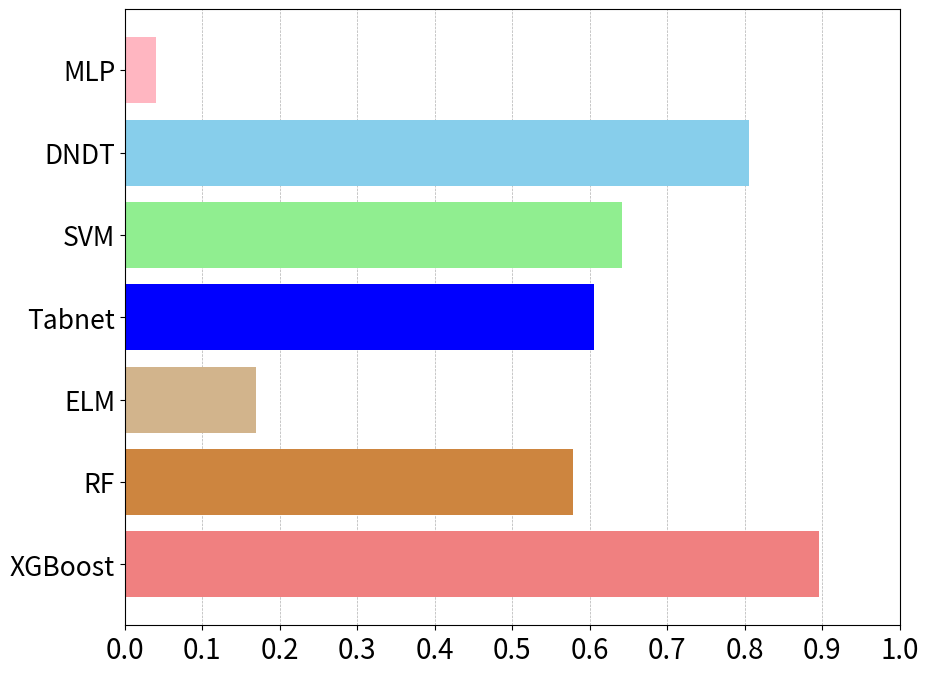

The matplotlib source for this figure:
import numpy as np
import matplotlib.pyplot as plt

# 输入原始数据
models = ["XGBoost", "RF", "ELM", "Tabnet", "SVM", "DNDT", "MLP"]
metrics = ["Accuracy", "Precision", "F1_Score", "Recall", "Kappa"]
data = np.array([
    [0.9215, 0.9039, 0.9102, 0.9070, 0.8972],  # XGBoost
    [0.9126, 0.9083, 0.8926, 0.9003, 0.8910],  # RF
    [0.8931, 0.8849, 0.8961, 0.8904, 0.8721],  # ELM
    [0.9108, 0.8920, 0.9056, 0.8987, 0.8891],  # Tabnet
    [0.9079, 0.8949, 0.9097, 0.9022, 0.8862],  # SVM
    [0.9115, 0.9013, 0.9171, 0.9091, 0.8846],  # DNDT
    [0.8907, 0.8724, 0.8965, 0.8843, 0.8693]   # MLP
])
# 标准化处理
def normalize(data):
    normalized_data = []
    for j in range(data.shape[1]):
        column = data[:, j]
        min_val = np.min(column)
        max_val = np.max(column)
        normalized_column = (column - min_val) / (max_val - min_val) if max_val != min_val else np.zeros_like(column)
        normalized_data.append(normalized_column)
    return np.array(normalized_data).T

normalized_data = normalize(data)
print("标准化后的数据:\n", normalized_data)

# 计算比例 p_ij
def calculate_proportions(data):
    proportions = []
    for j in range(data.shape[1]):
        column_sum = np.sum(data[:, j])
        proportions.append(data[:, j] / column_sum if column_sum != 0 else np.zeros_like(data[:, j]))
    return np.array(proportions).T

proportions = calculate_proportions(normalized_data)
print("比例 p_ij:\n", proportions)

# 计算信息熵 H_j
def calculate_entropy(proportions):
    entropy = []
    for j in range(proportions.shape[1]):
        H_j = -np.sum(proportions[:, j] * np.log(proportions[:, j] + 1e-9)) / np.log(len(models))
        entropy.append(H_j)
    return np.array(entropy)

entropy = calculate_entropy(proportions)
print("信息熵 H_j:\n", entropy)

# 计算权重 W_j
def calculate_weights(entropy):
    sum_entropy = np.sum(1 - entropy)
    weights = (1 - entropy) / sum_entropy
    return weights

weights = calculate_weights(entropy)
print("权重 W_j:\n", weights)


def calculate_weighted_scores(data, weights):
    weighted_scores = np.dot(data, weights)
    return weighted_scores

weighted_scores = calculate_weighted_scores(normalized_data, weights)
print("加权综合得分 S_i:\n", weighted_scores)

# 输出结果
for i in range(len(models)):
    print(f"模型 {models[i]} 的加权综合得分: {weighted_scores[i]:.4f}")

# 选择得分最高的模型
best_model_index = np.argmax(weighted_scores)
print(f"最佳模型是: 模型 {models[best_model_index]}")

# 绘制柱状图
colors = ['lightcoral', 'peru', 'tan', 'blue', 'lightgreen', 'skyblue', 'lightpink']  # 自定义颜色
plt.figure(figsize=(10, 8))
bars = plt.barh(models, weighted_scores, color=colors)
plt.xlabel('')
plt.ylabel('')
plt.title('')
# 添加网格线，且网格线不覆盖图形
plt.grid(axis='x', linestyle='--', linewidth=0.5, zorder=0)
plt.barh(models, weighted_scores, color=colors, zorder=3)

# 设置坐标轴字体大小
plt.xticks(fontsize=20)
plt.yticks(fontsize=19)

# 设置x轴刻度
plt.xticks(np.arange(0, 1.1, 0.1))
# 确保y轴线在最上层
ax = plt.gca()
ax.spines['left'].set_zorder(3)
# 保存图形为SVG文件
plt.savefig('shangjiaquan.png', format='png', bbox_inches='tight', dpi=150)
plt.show()
